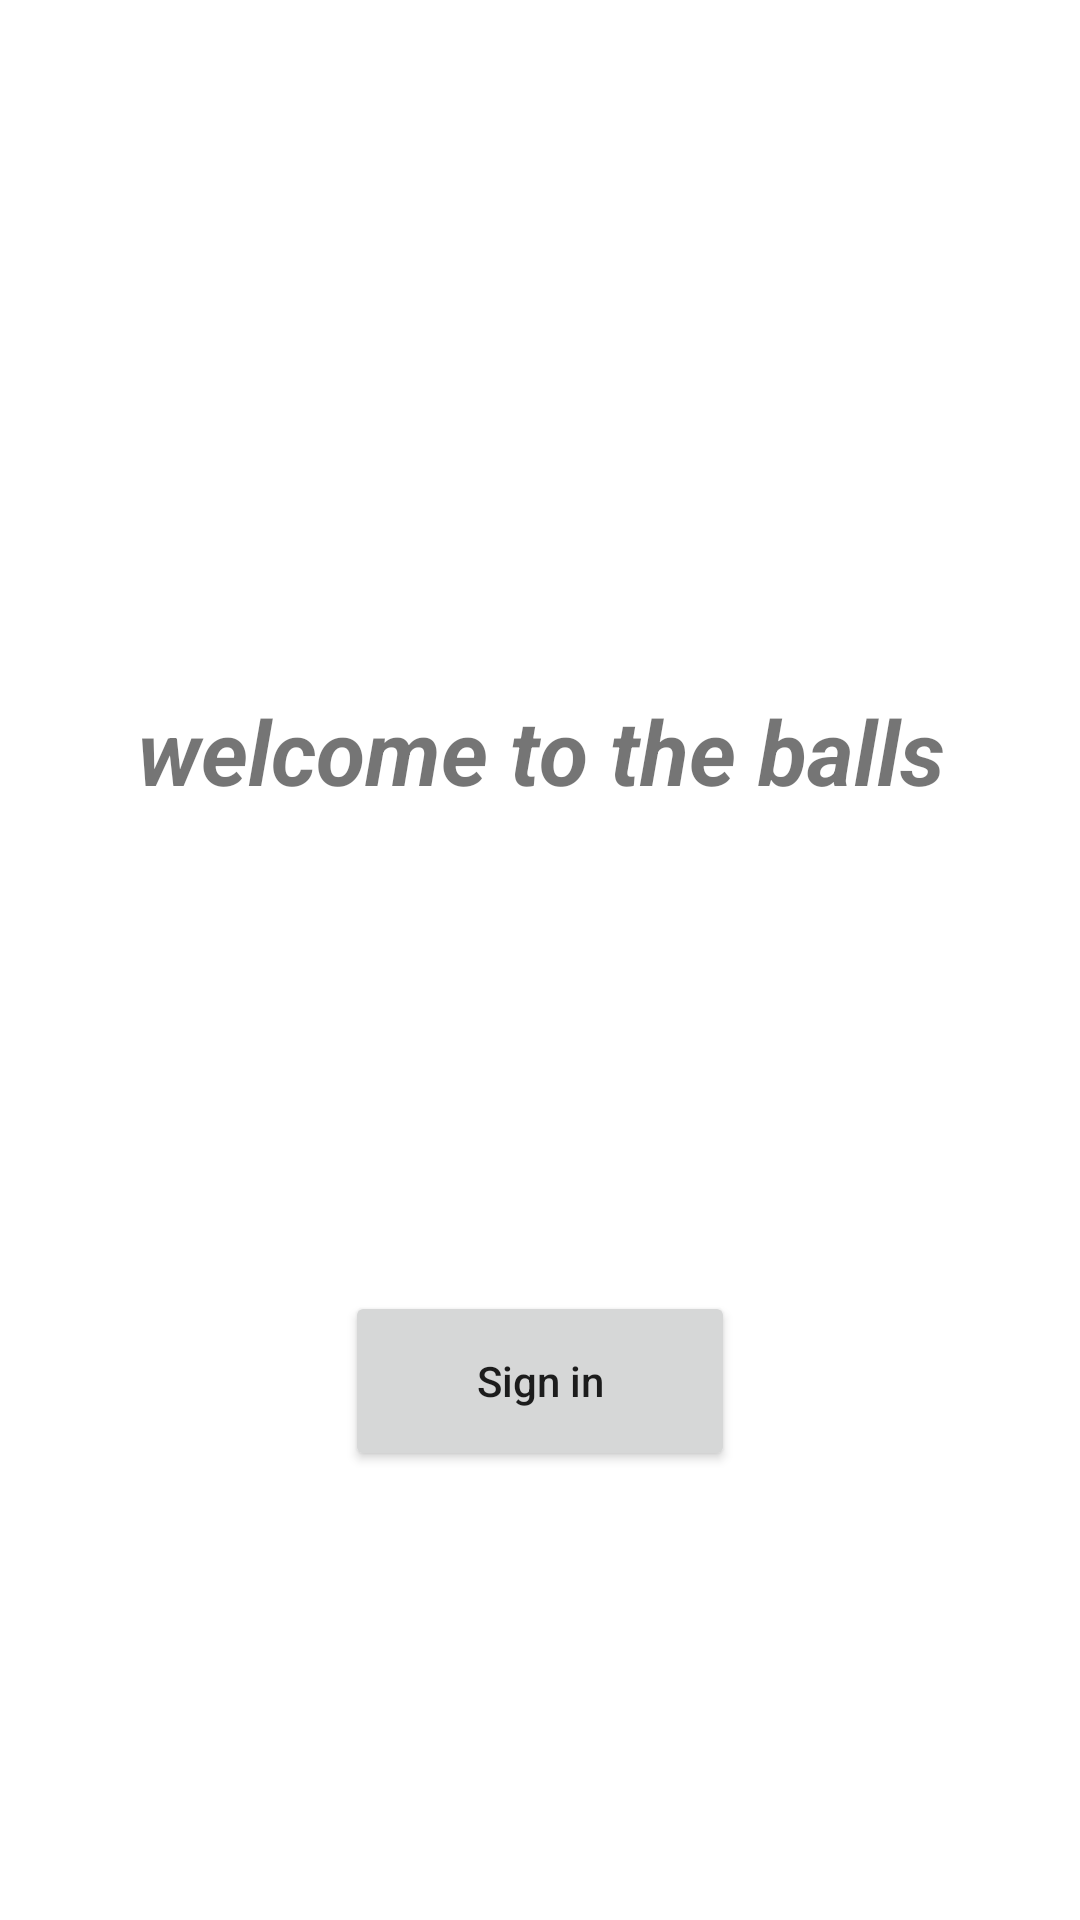

Here is an Android app screen rendered from its layout file. Give the layout XML and the strings, colors and styles it references.
<!-- AndroidManifest.xml: application theme Theme.Speedcheckers -->
<!-- res/layout/activity_login.xml -->
<?xml version="1.0" encoding="utf-8"?>

<androidx.constraintlayout.widget.ConstraintLayout xmlns:android="http://schemas.android.com/apk/res/android"
    xmlns:app="http://schemas.android.com/apk/res-auto"
    xmlns:tools="http://schemas.android.com/tools"
    android:layout_width="match_parent"
    android:layout_height="match_parent"
    tools:context=".firebase.LoginActivity">

    <ImageView
        android:id="@+id/imageView"
        android:layout_width="wrap_content"
        android:layout_height="200dp"
        android:layout_marginTop="10dp"
        app:layout_constraintEnd_toEndOf="parent"
        app:layout_constraintStart_toStartOf="parent"
        app:layout_constraintTop_toTopOf="parent" />

    <TextView
        android:id="@+id/textView"
        android:layout_width="0dp"
        android:layout_height="wrap_content"
        android:layout_marginStart="20dp"
        android:layout_marginLeft="20dp"
        android:layout_marginEnd="20dp"
        android:layout_marginRight="20dp"
        android:layout_marginTop="10dp"
        android:gravity="center"
        android:padding="10dp"
        android:text="welcome to the balls"
        android:textSize="30sp"
        android:textStyle="bold|italic"
        app:layout_constraintEnd_toEndOf="parent"
        app:layout_constraintStart_toStartOf="parent"
        app:layout_constraintTop_toBottomOf="@+id/imageView" />

    <Button
        android:id="@+id/button1"
        android:layout_width="130dp"
        android:layout_height="60dp"
        android:text="Sign in"
        android:textAllCaps="false"
        app:layout_constraintBottom_toBottomOf="parent"
        app:layout_constraintStart_toStartOf="parent"
        app:layout_constraintEnd_toEndOf="parent"
        app:layout_constraintTop_toBottomOf="@+id/textView"
        app:layout_constraintVertical_chainStyle="packed" />

</androidx.constraintlayout.widget.ConstraintLayout>
<!-- resources referenced by this layout -->
<resources>
  <style name="Theme.Speedcheckers" parent="Theme.MaterialComponents.DayNight.DarkActionBar">
          
          <item name="colorPrimary">@color/purple_500</item>
          <item name="colorPrimaryVariant">@color/purple_700</item>
          <item name="colorOnPrimary">@color/white</item>
          
          <item name="colorSecondary">@color/teal_200</item>
          <item name="colorSecondaryVariant">@color/teal_700</item>
          <item name="colorOnSecondary">@color/black</item>
          
          <item name="android:statusBarColor" tools:targetApi="l">?attr/colorPrimaryVariant</item>
          
      </style>
  <!-- not gathered from this repository: default colours our renderer supplied (Android Studio template values) -->
  <color name="purple_500">#FF6200EE</color>
  <color name="purple_700">#FF3700B3</color>
  <color name="teal_200">#FF03DAC5</color>
  <color name="teal_700">#FF018786</color>
  <color name="black">#FF000000</color>
  <color name="white">#FFFFFFFF</color>
</resources>
